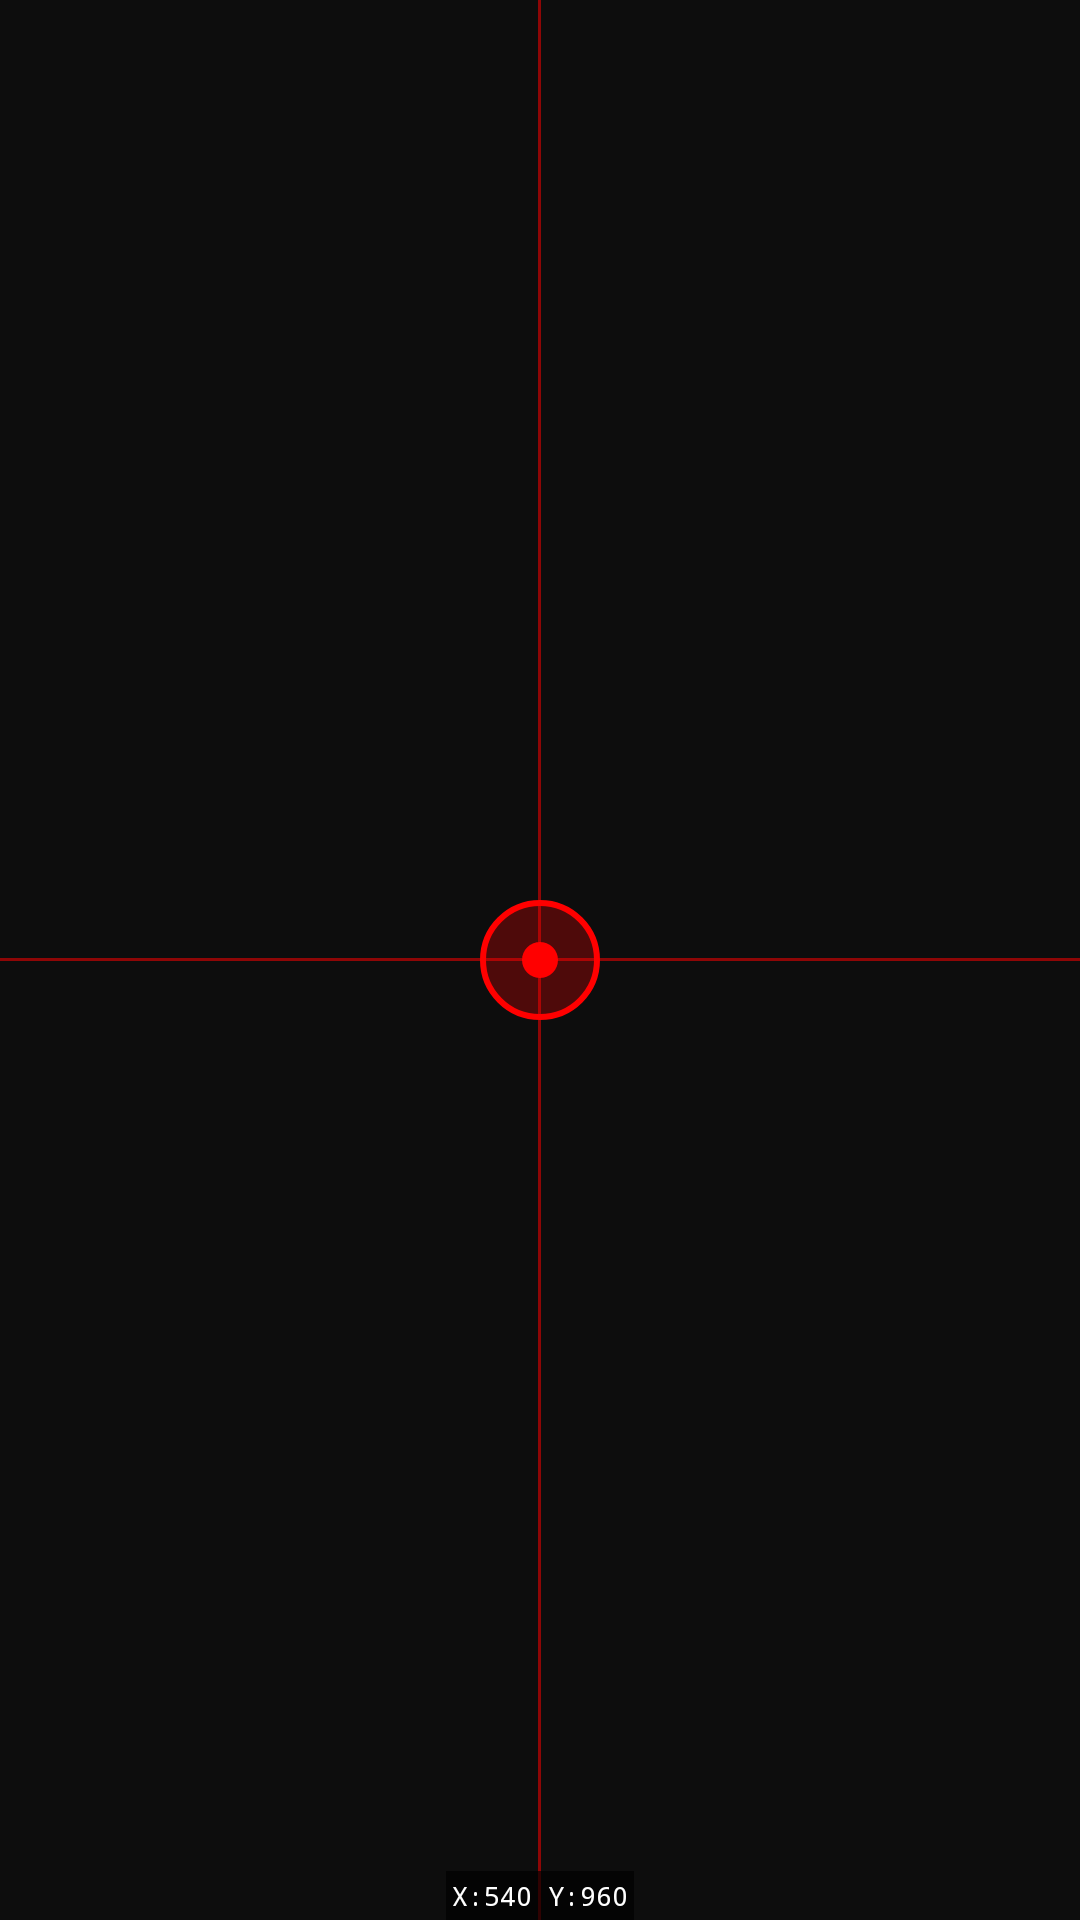

Here is an Android app screen rendered from its layout file. Give the layout XML and the strings, colors and styles it references.
<!-- AndroidManifest.xml: application theme Theme.AutoClicker -->
<!-- res/layout/overlay_target_dot.xml -->
<?xml version="1.0" encoding="utf-8"?>
<FrameLayout xmlns:android="http://schemas.android.com/apk/res/android"
    android:layout_width="120dp"
    android:layout_height="120dp">

    
    <View
        android:layout_width="40dp"
        android:layout_height="40dp"
        android:layout_gravity="center"
        android:background="@drawable/target_dot" />

    
    <View
        android:layout_width="match_parent"
        android:layout_height="1dp"
        android:layout_gravity="center"
        android:background="#88FF0000" />

    
    <View
        android:layout_width="1dp"
        android:layout_height="match_parent"
        android:layout_gravity="center"
        android:background="#88FF0000" />

    
    <TextView
        android:id="@+id/tvCoords"
        android:layout_width="wrap_content"
        android:layout_height="wrap_content"
        android:layout_gravity="bottom|center_horizontal"
        android:text="X:540 Y:960"
        android:textColor="#FFFFFF"
        android:textSize="9sp"
        android:fontFamily="monospace"
        android:background="#AA000000"
        android:padding="2dp" />

</FrameLayout>
<!-- resources referenced by this layout -->
<resources>
  <!-- drawable target_dot (drawable) -->
  <?xml version="1.0" encoding="utf-8"?>
  <layer-list xmlns:android="http://schemas.android.com/apk/res/android">
      
      <item>
          <shape android:shape="oval">
              <stroke android:color="#FFFF0000" android:width="2dp" />
              <solid android:color="#44FF0000" />
          </shape>
      </item>
      
      <item
          android:top="14dp"
          android:bottom="14dp"
          android:left="14dp"
          android:right="14dp">
          <shape android:shape="oval">
              <solid android:color="#FFFF0000" />
          </shape>
      </item>
  </layer-list>
  <style name="Theme.AutoClicker" parent="Theme.MaterialComponents.DayNight.NoActionBar">
          <item name="colorPrimary">#FF2222</item>
          <item name="colorPrimaryVariant">#CC0000</item>
          <item name="colorOnPrimary">#FFFFFF</item>
          <item name="colorSecondary">#333333</item>
          <item name="colorOnSecondary">#FFFFFF</item>
          <item name="android:windowBackground">#0D0D0D</item>
          <item name="android:textColorPrimary">#FFFFFF</item>
          <item name="android:textColorSecondary">#AAAAAA</item>
          <item name="colorControlNormal">#FF2222</item>
          <item name="colorControlActivated">#FF4444</item>
          <item name="editTextStyle">@style/EditTextStyle</item>
      </style>
  <style name="EditTextStyle" parent="Widget.AppCompat.EditText">
          <item name="android:textColor">#FFFFFF</item>
          <item name="android:textColorHint">#555555</item>
          <item name="android:background">#2A2A2A</item>
          <item name="android:padding">8dp</item>
      </style>
</resources>
